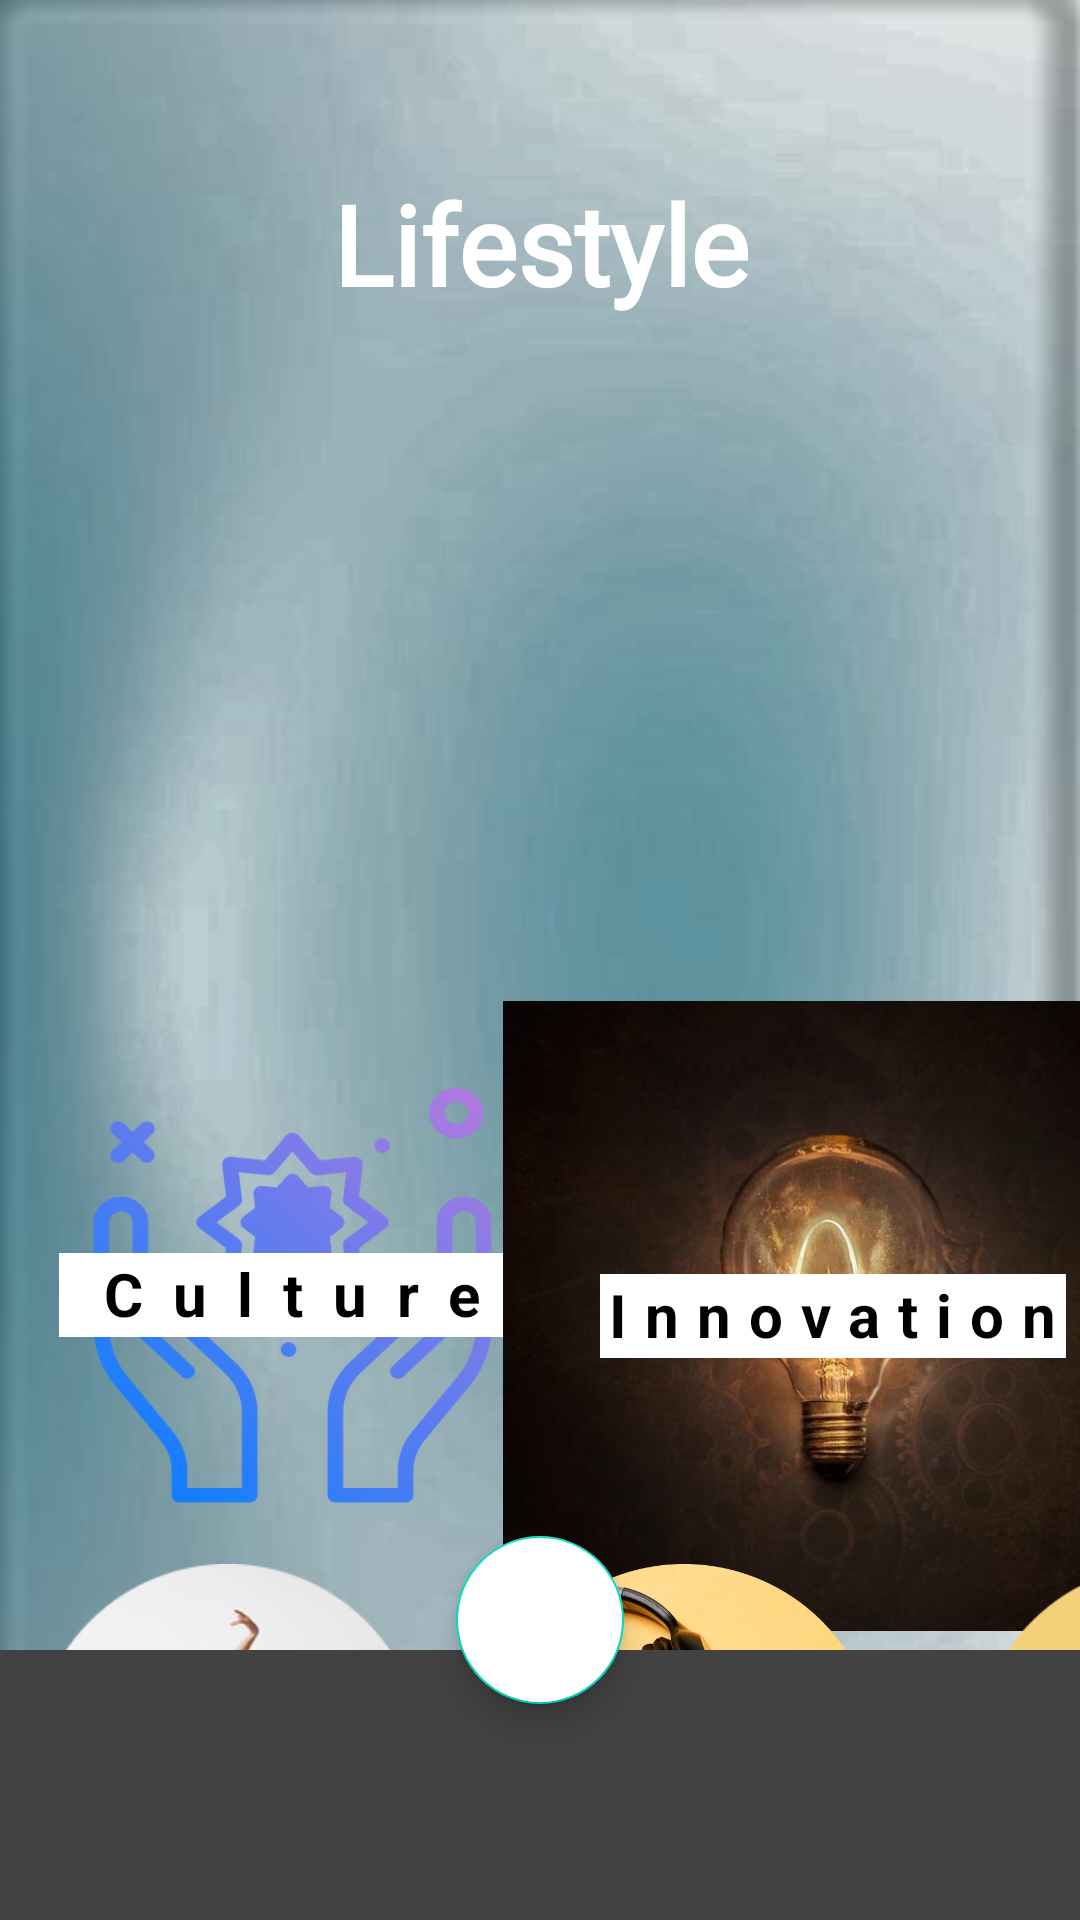

Here is an Android app screen rendered from its layout file. Give the layout XML and the strings, colors and styles it references.
<!-- AndroidManifest.xml: application theme Theme.MyGBU -->
<!-- res/layout/activity_culturepage.xml -->
<?xml version="1.0" encoding="utf-8"?>
    <androidx.constraintlayout.widget.ConstraintLayout
        xmlns:android="http://schemas.android.com/apk/res/android"
        xmlns:app="http://schemas.android.com/apk/res-auto"
        xmlns:tools="http://schemas.android.com/tools"
        android:layout_width="match_parent"
        android:layout_height="match_parent"
        tools:context=".Culturepage"
    android:background="@drawable/whitebg">

        <TextView
            android:id="@+id/toolbar1"
            android:layout_width="match_parent"
            android:layout_height="60dp"
            android:textAlignment="center"
            android:text="@string/lifestyle"
            android:textColor="@android:color/white"
            android:fontFamily="@font/aldrich"
            android:textSize="37sp"
            android:layout_marginTop="40dp"
            android:textStyle="bold"
            app:layout_constraintBottom_toBottomOf="parent"
            app:layout_constraintEnd_toEndOf="parent"
            app:layout_constraintHorizontal_bias="0"
            app:layout_constraintStart_toStartOf="parent"
            app:layout_constraintTop_toTopOf="parent"
            app:layout_constraintVertical_bias="0.03"
            />

    <ImageView
        android:id="@+id/imageView8"
        android:layout_width="match_parent"
        android:layout_height="210dp"
        android:background="@drawable/culture_ino21"
        app:layout_constraintEnd_toEndOf="parent"
        app:layout_constraintTop_toBottomOf="@id/toolbar1"
        tools:ignore="ContentDescription" />


        <FrameLayout
            android:id="@+id/frameLayout"
            android:layout_width="195dp"
            android:layout_height="182dp"
            app:layout_constraintBottom_toBottomOf="parent"
            app:layout_constraintHorizontal_bias="0.1"
            app:layout_constraintStart_toStartOf="parent"
            app:layout_constraintTop_toBottomOf="@+id/imageView8"
            app:layout_constraintVertical_bias="0.11" >

            <ImageButton
                android:id="@+id/bculture1"
                android:layout_width="match_parent"
                android:layout_height="match_parent"
                android:layout_gravity="center"
                android:background="@drawable/culture"
                tools:ignore="ContentDescription" />
            <TextView
                android:layout_width="wrap_content"
                android:layout_height="28dp"
                android:layout_gravity="center"
                android:text="@string/culture"
                android:background="@color/white"
                android:letterSpacing="0.5"
                android:paddingStart="10dp"
                android:paddingEnd="10dp"
                android:textStyle="bold"
                android:textSize="20sp"
                android:textColor="@color/black" />
        </FrameLayout>

        <FrameLayout
            android:id="@+id/frameLayout1"
            android:layout_width="220dp"
            android:layout_height="210dp"
            app:layout_constraintBottom_toBottomOf="parent"
            app:layout_constraintEnd_toEndOf="parent"
            app:layout_constraintHorizontal_bias="0.5"
            app:layout_constraintStart_toEndOf="@id/frameLayout"
            app:layout_constraintTop_toBottomOf="@+id/imageView8"
            app:layout_constraintVertical_bias="0.07">

            <ImageButton
                android:id="@+id/binnovation"
                android:layout_width="match_parent"
                android:layout_height="match_parent"
                android:layout_gravity="center"
                android:background="@drawable/innovation"
                tools:ignore="ContentDescription" />

            <TextView
                android:layout_width="wrap_content"
                android:layout_height="28dp"
                android:layout_gravity="center"
                android:background="@color/white"
                android:text="@string/innovation"
                android:textStyle="bold"
                android:letterSpacing="0.3"
                android:textSize="20sp"
                android:textColor="@color/black" />



        </FrameLayout>

        <com.google.android.material.floatingactionbutton.FloatingActionButton
            android:id="@+id/fab_google"
            android:layout_width="wrap_content"
            android:layout_height="wrap_content"
            android:layout_marginBottom="110dp"
            android:backgroundTint="@color/white"
            app:tint="@null"
            android:elevation="35dp"
            android:src="@drawable/camera"
            app:layout_constraintVertical_bias="1.08"
            app:layout_constraintBottom_toBottomOf="parent"
            app:layout_constraintEnd_toEndOf="parent"
            app:layout_constraintStart_toStartOf="parent"
            app:layout_constraintTop_toTopOf="parent"
            tools:ignore="ContentDescription" />

        <androidx.constraintlayout.widget.ConstraintLayout
            android:id="@+id/constraintLayout"
            android:layout_width="match_parent"
            android:layout_height="wrap_content"
            app:layout_constraintBottom_toBottomOf="parent"
            app:layout_constraintTop_toBottomOf="@+id/frameLayout"
            app:layout_constraintVertical_bias="0.2">

            <HorizontalScrollView
                android:id="@+id/hscroll"
                android:layout_width="wrap_content"
                android:layout_height="180dp"
                android:scrollbarSize="0dp"
                android:scrollbarStyle="insideInset"
                app:layout_constraintBottom_toBottomOf="parent"
                app:layout_constraintEnd_toEndOf="parent"
                app:layout_constraintStart_toStartOf="parent"
                app:layout_constraintVertical_bias="0.02">

                <LinearLayout
                    android:layout_width="wrap_content"
                    android:layout_height="match_parent"
                    android:orientation="horizontal"
                    android:paddingTop="10dp">

                    <LinearLayout
                        android:layout_width="150dp"
                        android:layout_height="match_parent"
                        android:layout_margin="1dp"
                        android:orientation="vertical"
                        tools:ignore="UseCompoundDrawables">

                        <ImageButton
                            android:id="@+id/blatest"
                            android:layout_width="130dp"
                            android:layout_height="130dp"
                            android:layout_gravity="center"
                            android:background="@drawable/dance3"
                            tools:ignore="ContentDescription" />

                        <TextView
                            android:layout_width="wrap_content"
                            android:layout_height="wrap_content"
                            android:layout_gravity="center"
                            android:text="@string/dance"
                            android:textStyle="bold"
                            android:textAlignment="center"
                            android:textColor="@android:color/white"
                            android:textSize="18sp" />
                    </LinearLayout>


                    <LinearLayout
                        android:layout_width="150dp"
                        android:layout_height="match_parent"
                        android:layout_margin="1dp"
                        android:orientation="vertical"
                        tools:ignore="UseCompoundDrawables">

                        <ImageButton
                            android:id="@+id/bmusic"
                            android:layout_width="130dp"
                            android:layout_height="130dp"
                            android:layout_gravity="center"
                            android:background="@drawable/music3"
                            tools:ignore="ContentDescription" />

                        <TextView
                            android:layout_width="wrap_content"
                            android:layout_height="wrap_content"
                            android:layout_gravity="center"
                            android:text="@string/music"
                            android:textStyle="bold"
                            android:textAlignment="center"
                            android:textColor="@android:color/white"
                            android:textSize="18sp" />


                    </LinearLayout>

                    <LinearLayout
                        android:layout_width="170dp"
                        android:layout_height="match_parent"
                        android:layout_margin="1dp"
                        android:orientation="vertical"
                        tools:ignore="UseCompoundDrawables">

                        <ImageButton
                            android:id="@+id/bphotography"
                            android:layout_width="130dp"
                            android:layout_height="130dp"
                            android:layout_gravity="center"
                            android:background="@drawable/photography1"
                            android:contextClickable="true"
                            tools:ignore="ContentDescription" />

                        <TextView
                            android:layout_width="wrap_content"
                            android:layout_height="wrap_content"
                            android:layout_gravity="center"
                            android:text="@string/photography"
                            android:textAlignment="center"
                            android:textColor="@color/white"
                            android:textStyle="bold"
                            android:textSize="18sp" />


                    </LinearLayout>

                    <LinearLayout
                        android:layout_width="170dp"
                        android:layout_height="match_parent"
                        android:layout_margin="1dp"
                        android:orientation="vertical"
                        tools:ignore="UseCompoundDrawables">

                        <ImageButton
                            android:id="@+id/bthoughts"
                            android:layout_width="130dp"
                            android:layout_height="130dp"
                            android:layout_gravity="center"
                            android:background="@drawable/think1"
                            tools:ignore="ContentDescription" />

                        <TextView
                            android:layout_width="wrap_content"
                            android:layout_height="wrap_content"
                            android:layout_gravity="center"
                            android:text="@string/quotes"
                            android:textStyle="bold"
                            android:textAlignment="center"
                            android:textColor="@android:color/white"
                            android:textSize="18sp" />
                    </LinearLayout>
                </LinearLayout>
            </HorizontalScrollView>

        </androidx.constraintlayout.widget.ConstraintLayout>
    <FrameLayout
        android:id="@+id/frame2"
        android:layout_width="match_parent"
        android:layout_height="90dp"
        android:background="@color/cardview_dark_background"
        app:layout_constraintEnd_toEndOf="parent"
        app:layout_constraintStart_toStartOf="parent"
        app:layout_constraintBottom_toBottomOf="parent"/>
    </androidx.constraintlayout.widget.ConstraintLayout>
<!-- resources referenced by this layout -->
<resources>
  <color name="black">#FF000000</color>
  <color name="white">#FFFFFFFF</color>
  <!-- drawable culture: png bitmap (drawable, 59252 bytes) -->
  <!-- drawable dance3: png bitmap (drawable, 37937 bytes) -->
  <!-- drawable innovation: jpg bitmap (drawable, 72976 bytes) -->
  <!-- drawable music3: png bitmap (drawable, 576641 bytes) -->
  <!-- drawable photography1: png bitmap (drawable, 93810 bytes) -->
  <!-- drawable think1: png bitmap (drawable, 151583 bytes) -->
  <!-- drawable whitebg: jpg bitmap (drawable, 40735 bytes) -->
  <string name="culture">Culture</string>
  <string name="dance">Dance</string>
  <string name="innovation">Innovation</string>
  <string name="lifestyle">Lifestyle</string>
  <string name="music">Music</string>
  <string name="photography">Photography</string>
  <string name="quotes">Quotes</string>
  <style name="Theme.MyGBU" parent="Theme.MaterialComponents.DayNight.DarkActionBar">
          
          <item name="colorPrimary">@color/purple_500</item>
          <item name="android:windowTranslucentStatus">true</item>
          <item name="android:windowTranslucentNavigation">true</item>
          <item name="colorPrimaryVariant">@color/purple_700</item>
          <item name="colorOnPrimary">@color/white</item>
          
          <item name="colorSecondary">@color/teal_200</item>
          <item name="colorSecondaryVariant">@color/teal_700</item>
          <item name="colorOnSecondary">@color/black</item>
          
          <item name="android:statusBarColor" tools:targetApi="l">?attr/colorPrimaryVariant</item>
          
      </style>
  <color name="purple_500">#FF6200EE</color>
  <color name="purple_700">#FF3700B3</color>
  <color name="teal_200">#FF03DAC5</color>
  <color name="teal_700">#FF018786</color>
</resources>
